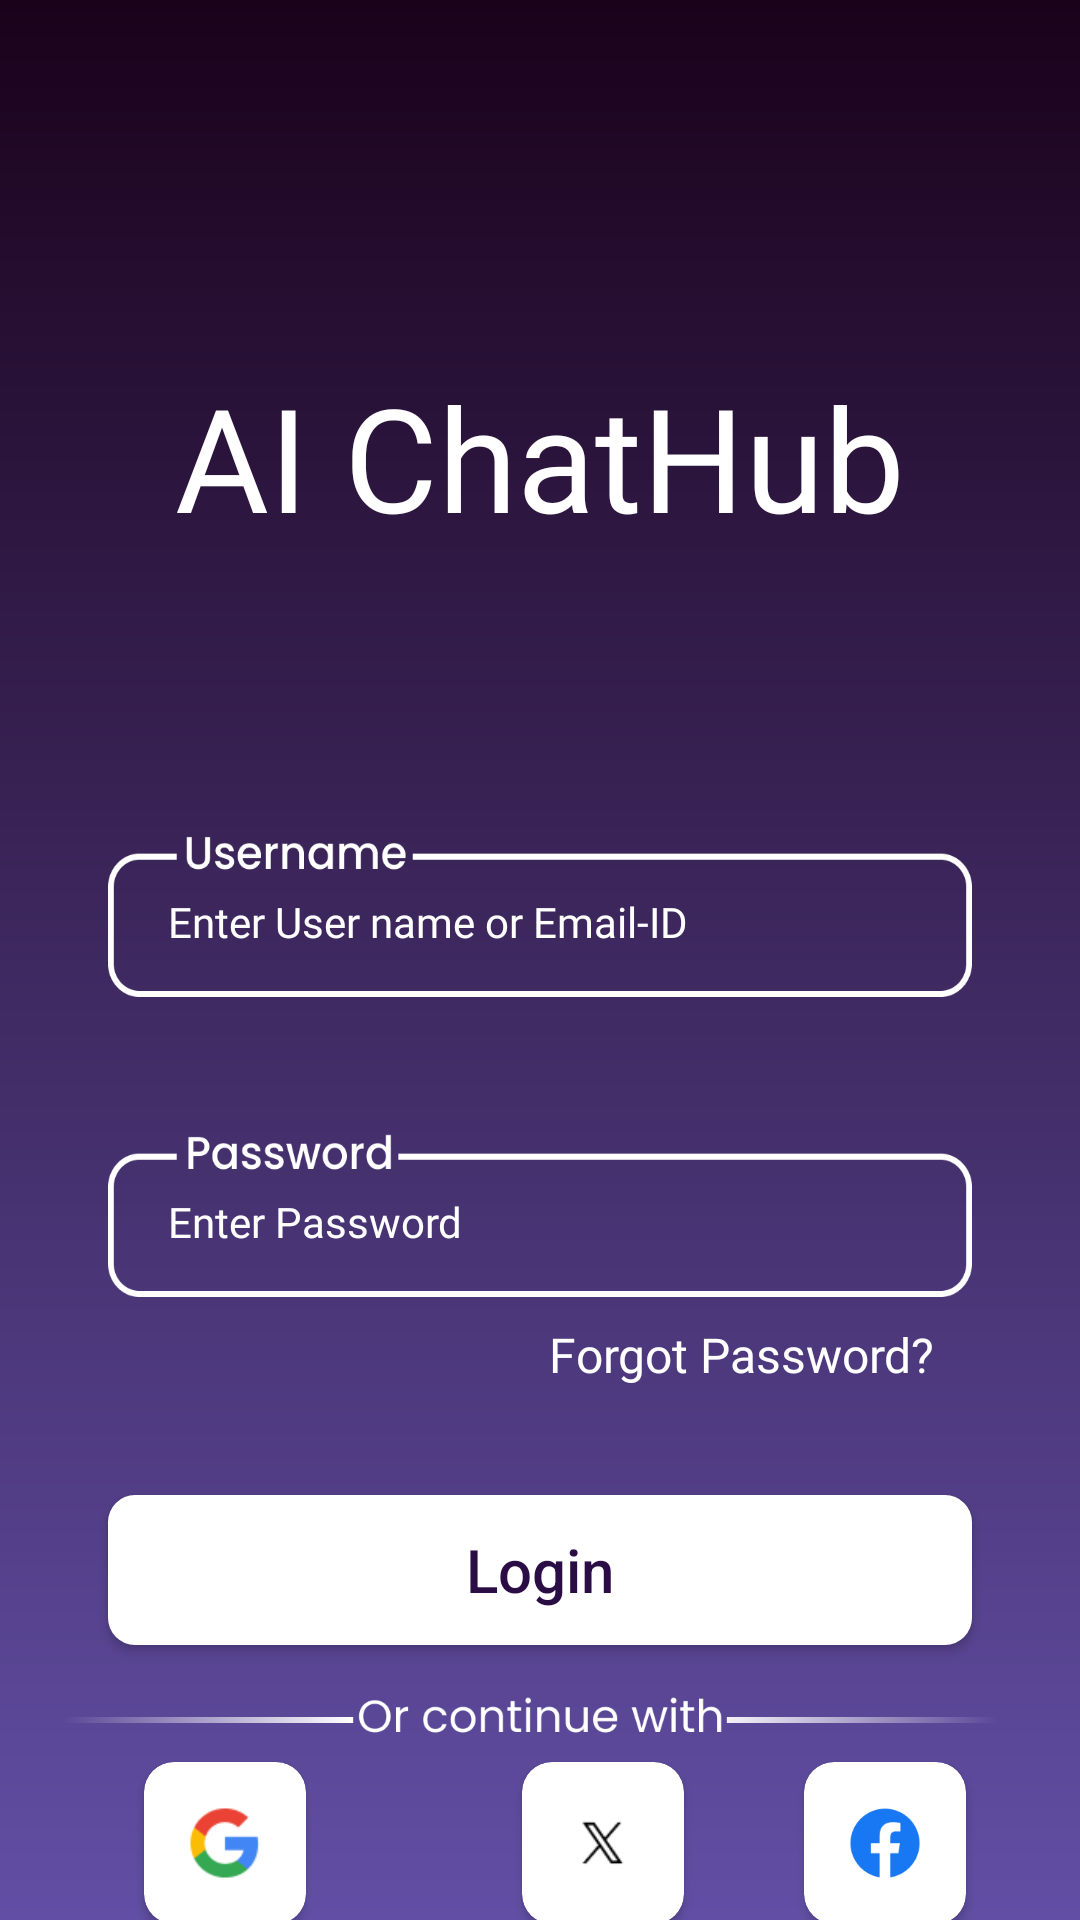

Layout XML and referenced resources for this Android screen:
<!-- AndroidManifest.xml: application theme Theme.AIChatHub -->
<!-- res/layout/login_activity.xml -->
<?xml version="1.0" encoding="utf-8"?>
<androidx.constraintlayout.widget.ConstraintLayout xmlns:android="http://schemas.android.com/apk/res/android"
    xmlns:app="http://schemas.android.com/apk/res-auto"
    xmlns:tools="http://schemas.android.com/tools"
    android:layout_width="match_parent"
    android:layout_height="match_parent"
    android:background="@drawable/login_bg"
    tools:context=".LoginActivityActivity">

    <TextView
        android:id="@+id/logo"
        android:layout_width="wrap_content"
        android:layout_height="wrap_content"
        android:layout_marginTop="120dp"
        android:fontFamily="@font/poppins"
        android:text="@string/app_name"
        android:textColor="#FFFFFF"
        android:textSize="48sp"
        app:layout_constraintEnd_toEndOf="parent"
        app:layout_constraintStart_toStartOf="parent"
        app:layout_constraintTop_toTopOf="parent" />

    <EditText
        android:id="@+id/textView9"
        android:layout_width="match_parent"
        android:layout_height="60dp"
        android:layout_marginStart="36dp"
        android:layout_marginTop="88dp"
        android:layout_marginEnd="36dp"
        android:background="@drawable/un_et_bg"
        android:fontFamily="@font/poppins"
        android:gravity="center|start"
        android:hint="Enter User name or Email-ID"
        android:paddingStart="20dp"
        android:paddingTop="10dp"
        android:textColor="@color/white"
        android:textColorHint="@color/white"
        android:textSize="14sp"
        app:layout_constraintEnd_toEndOf="parent"
        app:layout_constraintHorizontal_bias="0.498"
        app:layout_constraintStart_toStartOf="parent"
        app:layout_constraintTop_toBottomOf="@+id/logo" />

    <EditText
        android:id="@+id/password"
        android:layout_width="match_parent"
        android:layout_height="60dp"
        android:layout_marginStart="36dp"
        android:layout_marginTop="40dp"
        android:layout_marginEnd="36dp"
        android:background="@drawable/pw_et_bg"
        android:fontFamily="@font/poppins"
        android:gravity="center|start"
        android:hint="Enter Password"
        android:paddingStart="20dp"
        android:paddingTop="10dp"
        android:textColor="@color/white"
        android:textColorHint="@color/white"
        android:textSize="14sp"
        app:layout_constraintEnd_toEndOf="parent"
        app:layout_constraintHorizontal_bias="0.0"
        app:layout_constraintStart_toStartOf="parent"
        app:layout_constraintTop_toBottomOf="@+id/textView9" />

    <TextView
        android:id="@+id/ForgetPassword"
        android:layout_width="141dp"
        android:layout_height="30dp"
        android:fontFamily="@font/poppins"
        android:gravity="bottom"
        android:text="Forgot Password?"
        android:textColor="@color/white"
        android:textSize="16sp"
        app:layout_constraintEnd_toEndOf="@+id/password"
        app:layout_constraintTop_toBottomOf="@+id/password" />

    <androidx.appcompat.widget.AppCompatButton
        android:id="@+id/button2"
        android:layout_width="match_parent"
        android:layout_height="50dp"
        android:layout_margin="36dp"
        android:layout_marginTop="4dp"
        android:background="@drawable/white_btn_bg"
        android:text="Login"
        android:textAllCaps="false"
        android:textColor="@color/purple_dark"
        android:textSize="20sp"
        app:layout_constraintEnd_toEndOf="parent"
        app:layout_constraintStart_toStartOf="parent"
        app:layout_constraintTop_toBottomOf="@+id/ForgetPassword" />

    <ImageView
        android:id="@+id/imageView2"
        android:layout_width="wrap_content"
        android:layout_height="23dp"
        android:layout_marginTop="12dp"
        app:layout_constraintEnd_toEndOf="parent"
        app:layout_constraintHorizontal_bias="0.0"
        app:layout_constraintStart_toStartOf="parent"
        app:layout_constraintTop_toBottomOf="@+id/button2"
        app:srcCompat="@drawable/continue_btn_bg" />

    <androidx.cardview.widget.CardView
        android:id="@+id/google_login"
        android:layout_width="54dp"
        android:layout_height="54dp"
        android:layout_marginStart="48dp"
        android:layout_marginTop="4dp"
        app:cardBackgroundColor="@color/white"
        app:cardCornerRadius="10dp"
        app:layout_constraintStart_toStartOf="parent"
        app:layout_constraintTop_toBottomOf="@+id/imageView2">

        <ImageView
            android:id="@+id/imageView"
            android:layout_width="24dp"
            android:layout_height="24dp"
            android:layout_gravity="center"
            app:srcCompat="@drawable/google_logo" />
    </androidx.cardview.widget.CardView>

    <androidx.cardview.widget.CardView
        android:id="@+id/x_login"
        android:layout_width="54dp"
        android:layout_height="54dp"
        android:layout_marginStart="72dp"
        android:layout_marginTop="4dp"
        app:cardBackgroundColor="@color/white"
        app:cardCornerRadius="10dp"
        app:layout_constraintStart_toEndOf="@+id/google_login"
        app:layout_constraintTop_toBottomOf="@+id/imageView2">

        <ImageView
            android:id="@+id/imageView1"
            android:layout_width="24dp"
            android:layout_height="24dp"
            android:layout_gravity="center"
            app:srcCompat="@drawable/x_logo" />
    </androidx.cardview.widget.CardView>

    <androidx.cardview.widget.CardView
        android:id="@+id/facebook_login"
        android:layout_width="54dp"
        android:layout_height="54dp"
        android:layout_marginTop="4dp"
        app:cardBackgroundColor="@color/white"
        app:cardCornerRadius="10dp"
        app:layout_constraintEnd_toEndOf="parent"
        app:layout_constraintHorizontal_bias="0.511"
        app:layout_constraintStart_toEndOf="@+id/x_login"
        app:layout_constraintTop_toBottomOf="@+id/imageView2">

        <ImageView
            android:id="@+id/imageView3"
            android:layout_width="24dp"
            android:layout_height="24dp"
            android:layout_gravity="center"
            app:srcCompat="@drawable/facebook_logo" />
    </androidx.cardview.widget.CardView>

    <TextView
        android:id="@+id/textView11"
        android:layout_width="match_parent"
        android:layout_height="30dp"
        android:layout_marginTop="84dp"
        android:gravity="center"
        android:text="Register for new account"
        android:textColor="@color/white"
        android:textSize="18sp"
        app:layout_constraintBottom_toBottomOf="parent"
        app:layout_constraintEnd_toEndOf="parent"
        app:layout_constraintHorizontal_bias="0.0"
        app:layout_constraintStart_toStartOf="parent"
        app:layout_constraintTop_toBottomOf="@+id/imageView2"
        app:layout_constraintVertical_bias="0.0" />

</androidx.constraintlayout.widget.ConstraintLayout>
<!-- resources referenced by this layout -->
<resources>
  <color name="purple_dark">#2B0D46</color>
  <color name="white">#FFFFFFFF</color>
  <!-- drawable continue_btn_bg: png bitmap (drawable, 7591 bytes) -->
  <!-- drawable facebook_logo: png bitmap (drawable, 1802 bytes) -->
  <!-- drawable google_logo: png bitmap (drawable, 1464 bytes) -->
  <!-- drawable login_bg (drawable) -->
  <?xml version="1.0" encoding="utf-8"?>
  <shape xmlns:android="http://schemas.android.com/apk/res/android">
      <gradient android:startColor="#1A021B"
          android:endColor="#624FA5"
          android:angle="270"/>
  </shape>
  <!-- drawable pw_et_bg: png bitmap (drawable, 6835 bytes) -->
  <!-- drawable un_et_bg: png bitmap (drawable, 6098 bytes) -->
  <!-- drawable white_btn_bg (drawable) -->
  <?xml version="1.0" encoding="utf-8"?>
  <shape xmlns:android="http://schemas.android.com/apk/res/android">
   <solid android:color="@color/white"/>
      <corners android:radius="9dp"/>
  </shape>
  <!-- drawable x_logo: png bitmap (drawable, 1307 bytes) -->
  <string name="app_name">AI ChatHub</string>
  <style name="Theme.AIChatHub" parent="Base.Theme.AIChatHub" />
  <style name="Base.Theme.AIChatHub" parent="Theme.Material3.DayNight.NoActionBar">
          
          
      </style>
</resources>
